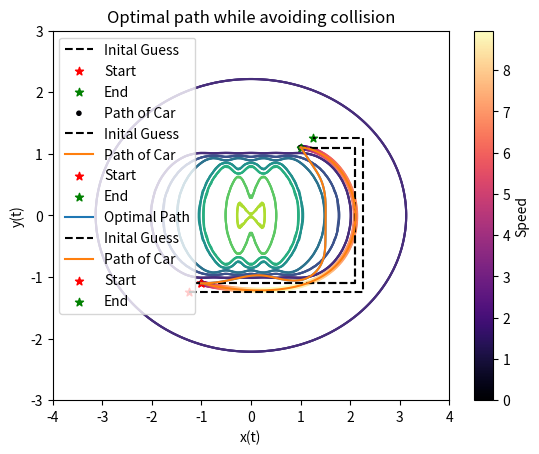

Here is the Python script that generated this plot:
import numpy as np
from matplotlib import pyplot as plt
from scipy.integrate import solve_bvp

def obstacle(x,y,W1=1,r=(1,1),c=(0,0)):
    '''
    Define an area that will represent an obstacle
    
    Parameters:
        x (float): x position in space
        y (float): y position in space
        W1 (float): weight of cost
        r (tuple): radius in x and y direction
        c (tuple): center of the ellipse
    '''

    ellipse = ((x - c[0])**2/r[0] + (y - c[1])**2/r[1])**20 + 1

    return W1 / ellipse

def obstacle_dx(x,y,W1=1,r=(1,1,),c=(0,0)):
    '''
    x derivative of the obstacle

    Parameters:
        x (float): x position in space
        y (float): y position in space
        W (float): weight of cost
        r (tuple): radius in x and y direction
        c (tuple): center of the ellipse
    '''

    circle = (x - c[0])**2/r[0] + (y - c[1])**2/r[1]
    numer = -40* W1 * (x-c[0])*(circle)**19
    denom = r[0]*((circle)**20 + 1)**2

    return numer / denom

def obstacle_dy(x,y,W1=1,r=(1,1,),c=(0,0)):
    '''
    y derivative of the obstacle

    Parameters:
        x (float): x position in space
        y (float): y position in space
        W1 (float): weight of cost
        r (tuple): radius in x and y direction
        c (tuple): center of the ellipse
    '''

    circle = (x - c[0])**2/r[0] + (y - c[1])**2/r[1]
    numer = -40 * W1 * (y-c[1])*(circle)**19
    denom = r[1]*((circle)**20 + 1)**2

    return numer / denom

def C(x, y, W1=1):
    '''
    Uses the obstacle function to combine all of our ellipses that we used to make our track
    '''
    return obstacle(x, y, 3*W1, r=(100,100)) - obstacle(x, y, W1,r=(10,5)) + obstacle(x, y, W1) + obstacle(x, y, W1, c=(1,0)) + obstacle(x, y, W1, c=(-1,0)) + obstacle(x, y, W1, c=(.5,0)) + obstacle(x, y, W1, c=(-.5,0))

def C_dx(x, y, W1=1):
    '''
    derivative with respect to x of the C function
    '''
    return obstacle_dx(x, y, 3*W1, r=(100,100)) - obstacle_dx(x, y, W1,r=(10,5)) + obstacle_dx(x, y, W1) + obstacle_dx(x, y, W1, c=(1,0)) + obstacle_dx(x, y, W1, c=(-1,0)) + obstacle_dx(x, y, W1, c=(.5,0)) + obstacle_dx(x, y, W1, c=(-.5,0))

def C_dy(x, y, W1=1):
    ''' 
    derivative with respect to y of the C function 
    '''
    return obstacle_dy(x, y, 3*W1, r=(100,100)) - obstacle_dy(x, y, W1,r=(10,5)) + obstacle_dy(x, y, W1) + obstacle_dy(x, y, W1, c=(1,0)) + obstacle_dy(x, y, W1, c=(-1,0)) + obstacle_dy(x, y, W1, c=(.5,0)) + obstacle_dy(x, y, W1, c=(-.5,0))

def K(delta, vx, vy, lmb = 20, cushion=.1, L = .05, M = 3.):
    '''Integral constraint due to centripetal acceleration'''
    return (cushion / (delta - np.arctan(L*M/(vx**2 + vy**2)))) ** lmb

def K_dvx(delta, vx, vy, lmb=20, cushion=.1, L=.05, M=3.):
    ''' derivative of K with respect to vx'''
    v2 = vx**2 + vy**2
    lm_v2 = L*M/(v2)
    numerator = -2*cushion*lmb*L*M*vx*(cushion/(delta-np.arctan(lm_v2)))**(lmb-1)
    denominator = (v2**2)*(lm_v2**2 + 1)*(delta - np.arctan(lm_v2))**2
    return numerator / denominator

def K_dvy(delta, vx, vy, lmb=20, cushion=.1, L=.05, M=3.):
    ''' derivative of K with respect to vy'''
    v2 = vx**2 + vy**2
    lm_v2 = L*M/(v2)
    numerator = -2*cushion*lmb*L*M*vy*(cushion/(delta-np.arctan(lm_v2)))**(lmb-1)
    denominator = (v2**2)*(lm_v2**2 + 1)*(delta - np.arctan(lm_v2))**2
    return numerator / denominator

def K_ddelta(delta, vx, vy, lmb=20, cushion=.1, L=.5, M=3.):
    ''' derivative of K with respect to delta '''
    return -lmb*(cushion / (delta - np.arctan(L*M/(vx**2 + vy**2))))**(lmb+1) / cushion

def plot_track():
    X,Y = np.meshgrid(np.linspace(-5,5,600),np.linspace(-5,5,600))
    Z = C(X,Y, W1=1)

    fig = plt.figure(figsize=(12,12))
    ax = fig.add_subplot(121, projection='3d')
    ax.plot_surface(X,Y,Z,edgecolor=None,linewidth=0)
    ax.set_zlim(0,3)
    ax.view_init(elev=84,azim=90)
    ax.axis("off")
    ax.set_title("3D View")

    ax2 = fig.add_subplot(122)
    ax2.contour(X, Y, Z)
    ax2.set_xbound([-4,4])
    ax2.set_ybound([-3,3])
    ax2.set_title("2D Projection")

    ax2.axis('off')
    plt.show()

def naive_system():

    W1 = 100
    W2 = .02
    n = 200
    t = np.linspace(0, 1, n)

    C0 = C(1.25, 1.25, W1)

    def ode(t, s, p):
        return p[0] * np.array([
            s[2],
            s[3],
            1/(2*W2)*s[6],
            1/(2*W2)*s[7],
            C_dx(s[0], s[1], W1),
            C_dy(s[0], s[1], W1),
            -s[4],
            -s[5]
        ])
    
    def bc(ya, yb, p):
        return np.array([
            ya[0] + 1, ya[1] + 1.1, ya[2], ya[3], yb[0] - 1, yb[1] - 1.1, yb[2], yb[3],
            
            # H(tf) = 0
            yb[4]*yb[2] + yb[5]*yb[3] + yb[6]**2/(2*W2) + yb[7]**2/(2*W2) - (1 + C0 + (yb[6]**2+yb[7]**2/(4*W2)))
        ])
    
    guess = np.ones((8, n))

    path_x = np.concatenate((np.linspace(-1.1, 2.1, 100), 2.1*np.ones(75), np.linspace(1.1, 2.1, 25)[::-1]))
    path_y = np.concatenate((-1.1*np.ones(100), np.linspace(-1.1,1.1,75), 1.1*np.ones(25)))


    guess[0] = path_x
    guess[1] = path_y
    p0 = np.array([.5])

    sol = solve_bvp(ode, bc, t, guess, p0, max_nodes=30000)

    X = np.linspace(-4, 4, 200)
    Y = np.linspace(-3, 3, 200)
    X, Y = np.meshgrid(X, Y)
    Z = C(X, Y)

    plt.contour(X, Y, Z)
    plt.plot(guess[0], guess[1], "--k", label="Inital Guess")
    plt.scatter(-1, -1.1, marker="*", color="red", label="Start")
    plt.scatter(1, 1.1, marker="*", color="green", label="End")
    
    
    vx, vy = sol.sol(t)[2], sol.sol(t)[3]
    v = np.sqrt(vx**2 + vy ** 2)
    plt.scatter(sol.sol(t)[0], sol.sol(t)[1], marker='.',c=v, cmap="magma", label="Path of Car")
    plt.xlim([-4,4])
    plt.ylim([-3,3])
    plt.legend()
    plt.colorbar(label='Speed')  # Add colorbar to show speed
    plt.title(f"{sol.p[0]:.2F} seconds")
    plt.show()

    return sol.p[0]

naive_system()


# L = 0.12
# M = 200
# W1 = 1
# W2 = 5
# W3 = 1
# W4 = 1
# W5 = 1
# for W1 in np.linspace(1,50,20):
#     for W2 in np.linspace(1,50,20):
#         for L in np.linspace(0.01,2,15):
#             for M in np.linspace(50,400,12):
                                
#                 def constraints_path():
#                     eps = 1e-5


#                     # ODE Function
#                     def ode(t,y,p):
#                         '''defines the ODE system''',
#                         u_acc =  1/(2*W1) * (y[8] * np.cos(y[4]) + y[9] * np.sin(y[4]))
#                         u_turn = (1/(2*W2)) * (y[11])
#                         v = np.sqrt(y[2]**2 + y[3]**2)
#                         # print(y[:,0])
#                         return p[0] * np.array([y[2],
#                                                 y[3],
#                                                 u_acc * np.cos(y[4]),
#                                                 u_acc * np.sin(y[4]),
#                                                 (v) * np.tan(y[5])/ L,
#                                                 u_turn,
#                                                 100 * C_dx(y[0], y[1]),
#                                                 100 * C_dy(y[0], y[1]),
#                                                 -y[6] - y[10] * (y[2] /v * np.tan(y[5]) / L) + K_dvx(y[5], y[2], y[3],L=L,M=M),
#                                                 -y[7] - y[10] * (y[3] /v * np.tan(y[5]) / L) + K_dvy(y[5], y[2], y[3],L=L,M=M),
#                                                 y[8] * u_acc * np.sin(y[4]) - y[9] * u_acc * np.cos(y[4]),
#                                                 (-y[10]/L) * v /((np.cos(y[5])/L)**2) + K_ddelta(y[5], y[2], y[3],L=L,M=M)])

#                     # Boundary Conditions
#                     def bc(ya, yb, p):
#                         ''' defines the boundary conditions'''
#                         u_acc =  1/(2*W1) * (yb[8] * np.cos(yb[4]) + yb[9] * np.sin(yb[4]))
#                         u_turn = (1/(2*W2)) * (yb[11])
#                         lagrangian = 1 + 100 * C(yb[0],yb[1]) + W1 * u_acc**2 + W2 * u_turn**2 + K(yb[5],yb[2],yb[3])
#                         hamiltonian_condition  = (yb[6:]).T@ np.array([yb[2],
#                                                 yb[3],
#                                                 u_acc * np.cos(yb[4]),
#                                                 u_acc * np.sin(yb[4]),
#                                                 (np.sqrt(yb[2]**2 + yb[3]**2)) * np.tan(yb[5])/ L,
#                                                 (1/(2*W2)) * (yb[11])]) -  lagrangian

#                         return np.array([ya[0] + 1, ya[1] + 1.1, ya[2], ya[3], ya[4], ya[5], yb[0] -1, yb[1] - 1.1, yb[8], yb[9], yb[10], yb[11],hamiltonian_condition])

#                                     # Define domain and initial guesses
#                     t = np.linspace(0,1,200)

#                     x0 = np.concatenate((np.linspace(-1,2.1,60), 2.1*np.ones(80), np.linspace(2.1,1,60)))
#                     y0_ = np.concatenate((-1.1*np.ones(60), np.linspace(-1.1,1.1,80), 1.1*np.ones(60)))
#                     vx0 = -(4*(np.linspace(0,1,200)-.4))**2+3
#                     vy0 = -(2*np.linspace(0,1,200)-1)**2+1
#                     theta0 = 180*np.linspace(0,1,200)**6
#                     delta0 = 750*(-(np.linspace(0,1,200)-.5)**4+.06)
                    
#                     p0 = np.ones(200)
#                     y0 = np.vstack([x0,y0_,vx0,vy0,theta0,delta0,p0,p0,p0,p0,p0,p0])
#                     p0 = np.array([2])

#                     # Solve the bvp and print optimal time
#                     sol = solve_bvp(ode, bc,t,y0,p0)
#                     # print("Optimal time", -sol.p[0]*t[-1])
#                     # if -sol.p[0]*t[-1] > 0:
                        
#                     # Create meshgrid to plot obstacle
#                     x = np.linspace(-4,4,100)
#                     y = np.linspace(-3,3,100)
#                     X, Y = np.meshgrid(x,y)
                    
#                     plt.plot(x0,y0_, "--k", label="Inital Guess")
#                     plt.contour(X, Y, C(X,Y))
#                     plt.scatter(-1, -1.1, marker="*", color="red", label="Start")
#                     plt.scatter(1, 1.1, marker="*", color="green", label="End")
#                     plt.xlabel('x(t)')
#                     plt.ylabel('y(t)')
#                     plt.title('Optimal path while avoiding collision')
                    
                    
#                     vx, vy = sol.sol(t)[2], sol.sol(t)[3]
#                     v = np.sqrt(vx**2 + vy ** 2)
#                     plt.scatter(sol.sol(t)[0], sol.sol(t)[1], marker='.',c=v, cmap="magma", label="Path of Car")
#                     plt.legend()
#                     plt.colorbar(label='Speed')  # Add colorbar to show speed
                    
#                     plt.title(f"{sol.p[0]:.2F} seconds, {W1}, {W2}, {L}, {M}")
#                     plt.show()
#                 constraints_path()
                

# for W1 in np.linspace(1,60,12):
#     for W2 in np.linspace(1,60,12):
                
#         L = 0.12
#         M = 200
#         W3 = 1
#         W4 = 1
#         W5 = 1
#         def constraints_path():
#             eps = 1e-5


#             # ODE Function
#             def ode(t,y,p):
#                 '''defines the ODE system''',
#                 u_acc =  1/(2*W1) * (y[8] * np.cos(y[4]) + y[9] * np.sin(y[4]))
#                 u_turn = (1/(2*W2)) * (y[11])
#                 v = np.sqrt(y[2]**2 + y[3]**2)
#                 # print(y[:,0])
#                 return p[0] * np.array([y[2],
#                                         y[3],
#                                         u_acc * np.cos(y[4]),
#                                         u_acc * np.sin(y[4]),
#                                         (v) * np.tan(y[5])/ L,
#                                         u_turn,
#                                         100 * C_dx(y[0], y[1]),
#                                         100 * C_dy(y[0], y[1]),
#                                         -y[6] - y[10] * (y[2] /v * np.tan(y[5]) / L) + K_dvx(y[5], y[2], y[3],L=L,M=M),
#                                         -y[7] - y[10] * (y[3] /v * np.tan(y[5]) / L) + K_dvy(y[5], y[2], y[3],L=L,M=M),
#                                         y[8] * u_acc * np.sin(y[4]) - y[9] * u_acc * np.cos(y[4]),
#                                         (-y[10]/L) * v /((np.cos(y[5])/L)**2) + K_ddelta(y[5], y[2], y[3],L=L,M=M)])

#             # Boundary Conditions
#             def bc(ya, yb, p):
#                 ''' defines the boundary conditions'''
#                 u_acc =  1/(2*W1) * (yb[8] * np.cos(yb[4]) + yb[9] * np.sin(yb[4]))
#                 u_turn = (1/(2*W2)) * (yb[11])
#                 lagrangian = 1 + 100 * C(yb[0],yb[1]) + W1 * u_acc**2 + W2 * u_turn**2 + K(yb[5],yb[2],yb[3])
#                 hamiltonian_condition  = (yb[6:]).T@ np.array([yb[2],
#                                         yb[3],
#                                         u_acc * np.cos(yb[4]),
#                                         u_acc * np.sin(yb[4]),
#                                         (np.sqrt(yb[2]**2 + yb[3]**2)) * np.tan(yb[5])/ L,
#                                         (1/(2*W2)) * (yb[11])]) -  lagrangian

#                 return np.array([ya[0] + 1.25, ya[1] + 1.25, ya[2], ya[3], ya[4], ya[5], yb[0] -1.25, yb[1] - 1.25, yb[8], yb[9], yb[10], yb[11],hamiltonian_condition])

#                             # Define domain and initial guesses
#             t = np.linspace(0,1,200)

#             x0 = np.concatenate((np.linspace(-1,2.1,60), 2.1*np.ones(80), np.linspace(2.1,1,60)))
#             y0_ = np.concatenate((-1.1*np.ones(60), np.linspace(-1.1,1.1,80), 1.1*np.ones(60)))
#             vx0 = -(4*(np.linspace(0,1,200)-.4))**2+3
#             vy0 = -(2*np.linspace(0,1,200)-1)**2+1
#             theta0 = 180*np.linspace(0,1,200)**6
#             delta0 = 750*(-(np.linspace(0,1,200)-.5)**4+.06)
            
#             p0 = 2*np.ones(200)
#             y0 = np.vstack([x0,y0_,vx0,vy0,theta0,delta0,p0,p0,p0,p0,p0,p0])
#             p0 = np.array([0.5])

#             # Solve the bvp and print optimal time
#             sol = solve_bvp(ode, bc,t,y0,p0)
#             # print("Optimal time", -sol.p[0]*t[-1])
#             # if -sol.p[0]*t[-1] > 0:
                
#             # Create meshgrid to plot obstacle
#             x = np.linspace(-4,4,100)
#             y = np.linspace(-3,3,100)
#             X, Y = np.meshgrid(x,y)
            
#             plt.plot(x0,y0_, "--k", label="Inital Guess")
#             plt.contour(X, Y, C(X,Y))
#             plt.scatter(-1.25, -1.25, marker="*", color="red", label="Start")
#             plt.scatter(1.25, 1.25, marker="*", color="green", label="End")
#             plt.xlabel('x(t)')
#             plt.ylabel('y(t)')
#             plt.title('Optimal path while avoiding collision')
            
            
#             vx, vy = sol.sol(t)[2], sol.sol(t)[3]
#             v = np.sqrt(vx**2 + vy ** 2)
#             plt.scatter(sol.sol(t)[0], sol.sol(t)[1], marker='.',c=v, cmap="magma", label="Path of Car")
#             plt.legend()
#             plt.colorbar(label='Speed')  # Add colorbar to show speed
#             plt.title(f"{sol.p[0]:.2F} seconds")
#             plt.show()
#             print(W1,W2)
#         # plt.scatter(-1.25, -1.25, marker="*", color="red", label="Start")
#         # plt.scatter(1.25, 1.25, marker="*", color="green", label="End")
#         # plt.legend()
#         constraints_path()
#         # for i in np.arange(1,25,1):
#         #     for j in np.arange(1,25,1):
#         #         for k in np.arange(0.01,0.2,0.04):
                        
#         #             W1 = i
#         #             W2 = j
#         #             L = k
                        
#         #             # plt.xlim([-4,4])
#         #             # plt.ylim([-3,3])
#         #             constraints_path()

import numpy as np
from matplotlib import pyplot as plt
from scipy.integrate import solve_bvp

def obstacle(x,y,W1=1,r=(1,1),c=(0,0)):
    '''
    Define an area that will represent an obstacle
    
    Parameters:
        x (float): x position in space
        y (float): y position in space
        W1 (float): weight of cost
        r (tuple): radius in x and y direction
        c (tuple): center of the ellipse
    '''

    ellipse = ((x - c[0])**2/r[0] + (y - c[1])**2/r[1])**20 + 1

    return W1 / ellipse

def obstacle_dx(x,y,W1=1,r=(1,1,),c=(0,0)):
    '''
    x derivative of the obstacle

    Parameters:
        x (float): x position in space
        y (float): y position in space
        W (float): weight of cost
        r (tuple): radius in x and y direction
        c (tuple): center of the ellipse
    '''

    circle = (x - c[0])**2/r[0] + (y - c[1])**2/r[1]
    numer = -40* W1 * (x-c[0])*(circle)**19
    denom = r[0]*((circle)**20 + 1)**2

    return numer / denom

def obstacle_dy(x,y,W1=1,r=(1,1,),c=(0,0)):
    '''
    y derivative of the obstacle

    Parameters:
        x (float): x position in space
        y (float): y position in space
        W1 (float): weight of cost
        r (tuple): radius in x and y direction
        c (tuple): center of the ellipse
    '''

    circle = (x - c[0])**2/r[0] + (y - c[1])**2/r[1]
    numer = -40 * W1 * (y-c[1])*(circle)**19
    denom = r[1]*((circle)**20 + 1)**2

    return numer / denom

def C(x, y, W1=1):
    '''
    Uses the obstacle function to combine all of our ellipses that we used to make our track
    '''
    return obstacle(x, y, 3*W1, r=(100,100)) - obstacle(x, y, W1,r=(10,5)) + obstacle(x, y, W1) + obstacle(x, y, W1, c=(1,0)) + obstacle(x, y, W1, c=(-1,0)) + obstacle(x, y, W1, c=(.5,0)) + obstacle(x, y, W1, c=(-.5,0))

def C_dx(x, y, W1=1):
    '''
    derivative with respect to x of the C function
    '''
    return obstacle_dx(x, y, 3*W1, r=(100,100)) - obstacle_dx(x, y, W1,r=(10,5)) + obstacle_dx(x, y, W1) + obstacle_dx(x, y, W1, c=(1,0)) + obstacle_dx(x, y, W1, c=(-1,0)) + obstacle_dx(x, y, W1, c=(.5,0)) + obstacle_dx(x, y, W1, c=(-.5,0))

def C_dy(x, y, W1=1):
    ''' 
    derivative with respect to y of the C function 
    '''
    return obstacle_dy(x, y, 3*W1, r=(100,100)) - obstacle_dy(x, y, W1,r=(10,5)) + obstacle_dy(x, y, W1) + obstacle_dy(x, y, W1, c=(1,0)) + obstacle_dy(x, y, W1, c=(-1,0)) + obstacle_dy(x, y, W1, c=(.5,0)) + obstacle_dy(x, y, W1, c=(-.5,0))

def K(delta, vx, vy, lmb = 20, cushion=.1, L = .05, M = 3.):
    '''Integral constraint due to centripetal acceleration'''
    return (cushion / (delta - np.arctan(L*M/(vx**2 + vy**2)))) ** lmb

def K_dvx(delta, vx, vy, lmb=20, cushion=.1, L=.05, M=3.):
    ''' derivative of K with respect to vx'''
    v2 = vx**2 + vy**2
    lm_v2 = L*M/(v2)
    numerator = -2*cushion*lmb*L*M*vx*(cushion/(delta-np.arctan(lm_v2)))**(lmb-1)
    denominator = (v2**2)*(lm_v2**2 + 1)*(delta - np.arctan(lm_v2))**2
    return numerator / denominator

def K_dvy(delta, vx, vy, lmb=20, cushion=.1, L=.05, M=3.):
    ''' derivative of K with respect to vy'''
    v2 = vx**2 + vy**2
    lm_v2 = L*M/(v2)
    numerator = -2*cushion*lmb*L*M*vy*(cushion/(delta-np.arctan(lm_v2)))**(lmb-1)
    denominator = (v2**2)*(lm_v2**2 + 1)*(delta - np.arctan(lm_v2))**2
    return numerator / denominator

def K_ddelta(delta, vx, vy, lmb=20, cushion=.1, L=.5, M=3.):
    ''' derivative of K with respect to delta '''
    return -lmb*(cushion / (delta - np.arctan(L*M/(vx**2 + vy**2))))**(lmb+1) / cushion

def plot_track():
    X,Y = np.meshgrid(np.linspace(-5,5,600),np.linspace(-5,5,600))
    Z = C(X,Y, W1=1)

    fig = plt.figure(figsize=(12,12))
    ax = fig.add_subplot(121, projection='3d')
    ax.plot_surface(X,Y,Z,edgecolor=None,linewidth=0)
    ax.set_zlim(0,3)
    ax.view_init(elev=84,azim=90)
    ax.axis("off")
    ax.set_title("3D View")

    ax2 = fig.add_subplot(122)
    ax2.contour(X, Y, Z)
    ax2.set_xbound([-4,4])
    ax2.set_ybound([-3,3])
    ax2.set_title("2D Projection")

    ax2.axis('off')
    plt.show()

def naive_system():

    W1 = 100
    W2 = .02
    n = 200
    t = np.linspace(0, 1, n)

    C0 = C(1.25, 1.25, W1)

    def ode(t, s, p):
        return p[0] * np.array([
            s[2],
            s[3],
            1/(2*W2)*s[6],
            1/(2*W2)*s[7],
            C_dx(s[0], s[1], W1),
            C_dy(s[0], s[1], W1),
            -s[4],
            -s[5]
        ])
    
    def bc(ya, yb, p):
        return np.array([
            ya[0] + 1, ya[1] + 1.1, ya[2], ya[3], yb[0] - 1, yb[1] - 1.1, yb[2], yb[3],
            
            # H(tf) = 0
            yb[4]*yb[2] + yb[5]*yb[3] + yb[6]**2/(2*W2) + yb[7]**2/(2*W2) - (1 + C0 + (yb[6]**2+yb[7]**2/(4*W2)))
        ])
    
    guess = np.ones((8, n))

    path_x = np.concatenate((np.linspace(-1.1, 2.1, 100), 2.1*np.ones(75), np.linspace(1.1, 2.1, 25)[::-1]))
    path_y = np.concatenate((-1.1*np.ones(100), np.linspace(-1.1,1.1,75), 1.1*np.ones(25)))


    guess[0] = path_x
    guess[1] = path_y
    p0 = np.array([.5])

    sol = solve_bvp(ode, bc, t, guess, p0, max_nodes=30000)

    X = np.linspace(-4, 4, 200)
    Y = np.linspace(-3, 3, 200)
    X, Y = np.meshgrid(X, Y)
    Z = C(X, Y)


    plt.plot(guess[0], guess[1], "--k", label="Inital Guess")
    plt.contour(X, Y, Z)
    plt.plot(sol.sol(t)[0], sol.sol(t)[1], "tab:orange", label="Path of Car")
    plt.scatter(-1, -1.1, marker="*", color="red", label="Start")
    plt.scatter(1, 1.1, marker="*", color="green", label="End")
    plt.xlim([-4,4])
    plt.ylim([-3,3])
    plt.legend()
    plt.title(f"{sol.p[0]:.2F} seconds")
    plt.show()

    return sol.p[0]

naive_system()

L = 0.12
M = 200
W1 = 1
W2 = 5
W3 = 1
W4 = 1
W5 = 1
def constraints_path():
    eps = 1e-5


    # ODE Function
    def ode(t,y,p):
        '''defines the ODE system''',
        u_acc =  1/(2*W1) * (y[8] * np.cos(y[4]) + y[9] * np.sin(y[4]))
        u_turn = (1/(2*W2)) * (y[11])
        v = np.sqrt(y[2]**2 + y[3]**2)
        # print(y[:,0])
        return p[0] * np.array([y[2],
                                y[3],
                                u_acc * np.cos(y[4]),
                                u_acc * np.sin(y[4]),
                                (v) * np.tan(y[5])/ L,
                                u_turn,
                                100 * C_dx(y[0], y[1]),
                                100 * C_dy(y[0], y[1]),
                                -y[6] - y[10] * (y[2] /v * np.tan(y[5]) / L) + K_dvx(y[5], y[2], y[3],L=L,M=M),
                                -y[7] - y[10] * (y[3] /v * np.tan(y[5]) / L) + K_dvy(y[5], y[2], y[3],L=L,M=M),
                                y[8] * u_acc * np.sin(y[4]) - y[9] * u_acc * np.cos(y[4]),
                                (-y[10]/L) * v /((np.cos(y[5])/L)**2) + K_ddelta(y[5], y[2], y[3],L=L,M=M)])

    # Boundary Conditions
    def bc(ya, yb, p):
        ''' defines the boundary conditions'''
        u_acc =  1/(2*W1) * (yb[8] * np.cos(yb[4]) + yb[9] * np.sin(yb[4]))
        u_turn = (1/(2*W2)) * (yb[11])
        lagrangian = 1 + 100 * C(yb[0],yb[1]) + W1 * u_acc**2 + W2 * u_turn**2 + K(yb[5],yb[2],yb[3])
        hamiltonian_condition  = (yb[6:]).T@ np.array([yb[2],
                                yb[3],
                                u_acc * np.cos(yb[4]),
                                u_acc * np.sin(yb[4]),
                                (np.sqrt(yb[2]**2 + yb[3]**2)) * np.tan(yb[5])/ L,
                                (1/(2*W2)) * (yb[11])]) -  lagrangian

        return np.array([ya[0] + 1, ya[1] + 1.1, ya[2], ya[3], ya[4], ya[5], yb[0] -1, yb[1] - 1.1, yb[8], yb[9], yb[10], yb[11],hamiltonian_condition])

                    # Define domain and initial guesses
    t = np.linspace(0,1,100)
    y0 = np.ones((12, len(t)))
    path_x = np.concatenate((np.linspace(-1.25, 2.25, 50), 2.25*np.ones(38), np.linspace(1.25, 2.25, 12)[::-1]))
    path_y = np.concatenate((-1.25*np.ones(50), np.linspace(-1.25,1.25,38), 1.25*np.ones(12)))


    y0[0] = path_x
    y0[1] = path_y
    p0 = np.array([0.5])

    # Solve the bvp and print optimal time
    sol = solve_bvp(ode, bc,t,y0,p0)
    # print("Optimal time", -sol.p[0]*t[-1])
    # if -sol.p[0]*t[-1] > 0:
        
    # Create meshgrid to plot obstacle
    x = np.linspace(-4,4,100)
    y = np.linspace(-3,3,100)
    X, Y = np.meshgrid(x,y)
    print(sol)
    print(sol.sol(t))
    # Plot optimal path and obstacle
    plt.plot(sol.y[0],sol.y[1], label = 'Optimal Path')
    
    plt.plot(path_x,path_y, "--k", label="Inital Guess")
    plt.contour(X, Y, C(X,Y))
    print(sol.sol(t))
    plt.plot(sol.sol(t)[0], sol.sol(t)[1], "tab:orange", label="Path of Car")
    plt.scatter(-1.25, -1.25, marker="*", color="red", label="Start")
    plt.scatter(1.25, 1.25, marker="*", color="green", label="End")
    plt.xlabel('x(t)')
    plt.ylabel('y(t)')
    plt.title('Optimal path while avoiding collision')
    plt.legend()
    # plt.xlim([-4,4])
    # plt.ylim([-3,3])
    plt.show()
    print(f"{sol.p[0]:.2F} seconds")
    print(W1,W2,L,M)
# plt.scatter(-1.25, -1.25, marker="*", color="red", label="Start")
# plt.scatter(1.25, 1.25, marker="*", color="green", label="End")
# plt.legend()
constraints_path()
# for i in np.arange(1,25,1):
#     for j in np.arange(1,25,1):
#         for k in np.arange(0.01,0.2,0.04):
                
#             W1 = i
#             W2 = j
#             L = k
                
#             # plt.xlim([-4,4])
#             # plt.ylim([-3,3])
#             constraints_path()